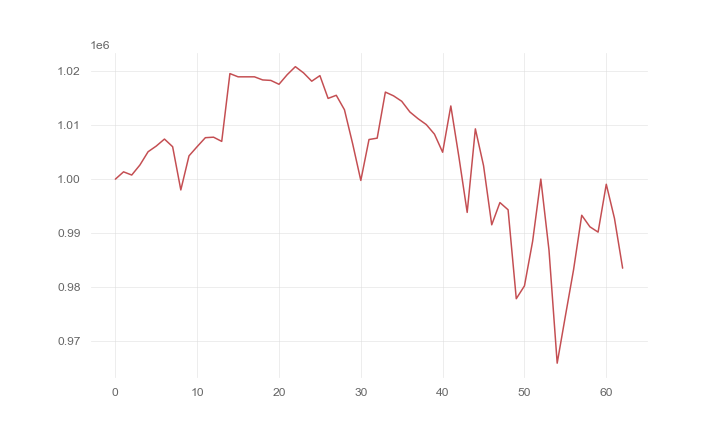

The file beside this chart, header and first rows:
, 0
0, 1000000
1, 1001361
2, 1000767
3, 1002629
4, 1005094
5, 1006150
6, 1007446
7, 1006025
8, 997999
9, 1004328
10, 1006046
11, 1007703
12, 1007795
13, 1007014
14, 1019604
15, 1019004
16, 1019004
17, 1019004
18, 1018428
19, 1018338
20, 1017619
21, 1019398
22, 1020891
23, 1019738
24, 1018191
25, 1019226
26, 1014993
27, 1015575
28, 1012889
29, 1006583
30, 999764
31, 1007362
32, 1007616
33, 1016168
34, 1015473
35, 1014464
36, 1012472
37, 1011222
38, 1010140
39, 1008358
40, 1004998
41, 1013595
42, 1004015
43, 993829
44, 1009344
45, 1002507
46, 991525
47, 995654
48, 994314
49, 977798
50, 980185
51, 988474
52, 1000014
53, 986805
54, 965830
55, 974564
56, 983164
57, 993297
58, 991153
59, 990165
... 3 more rows
